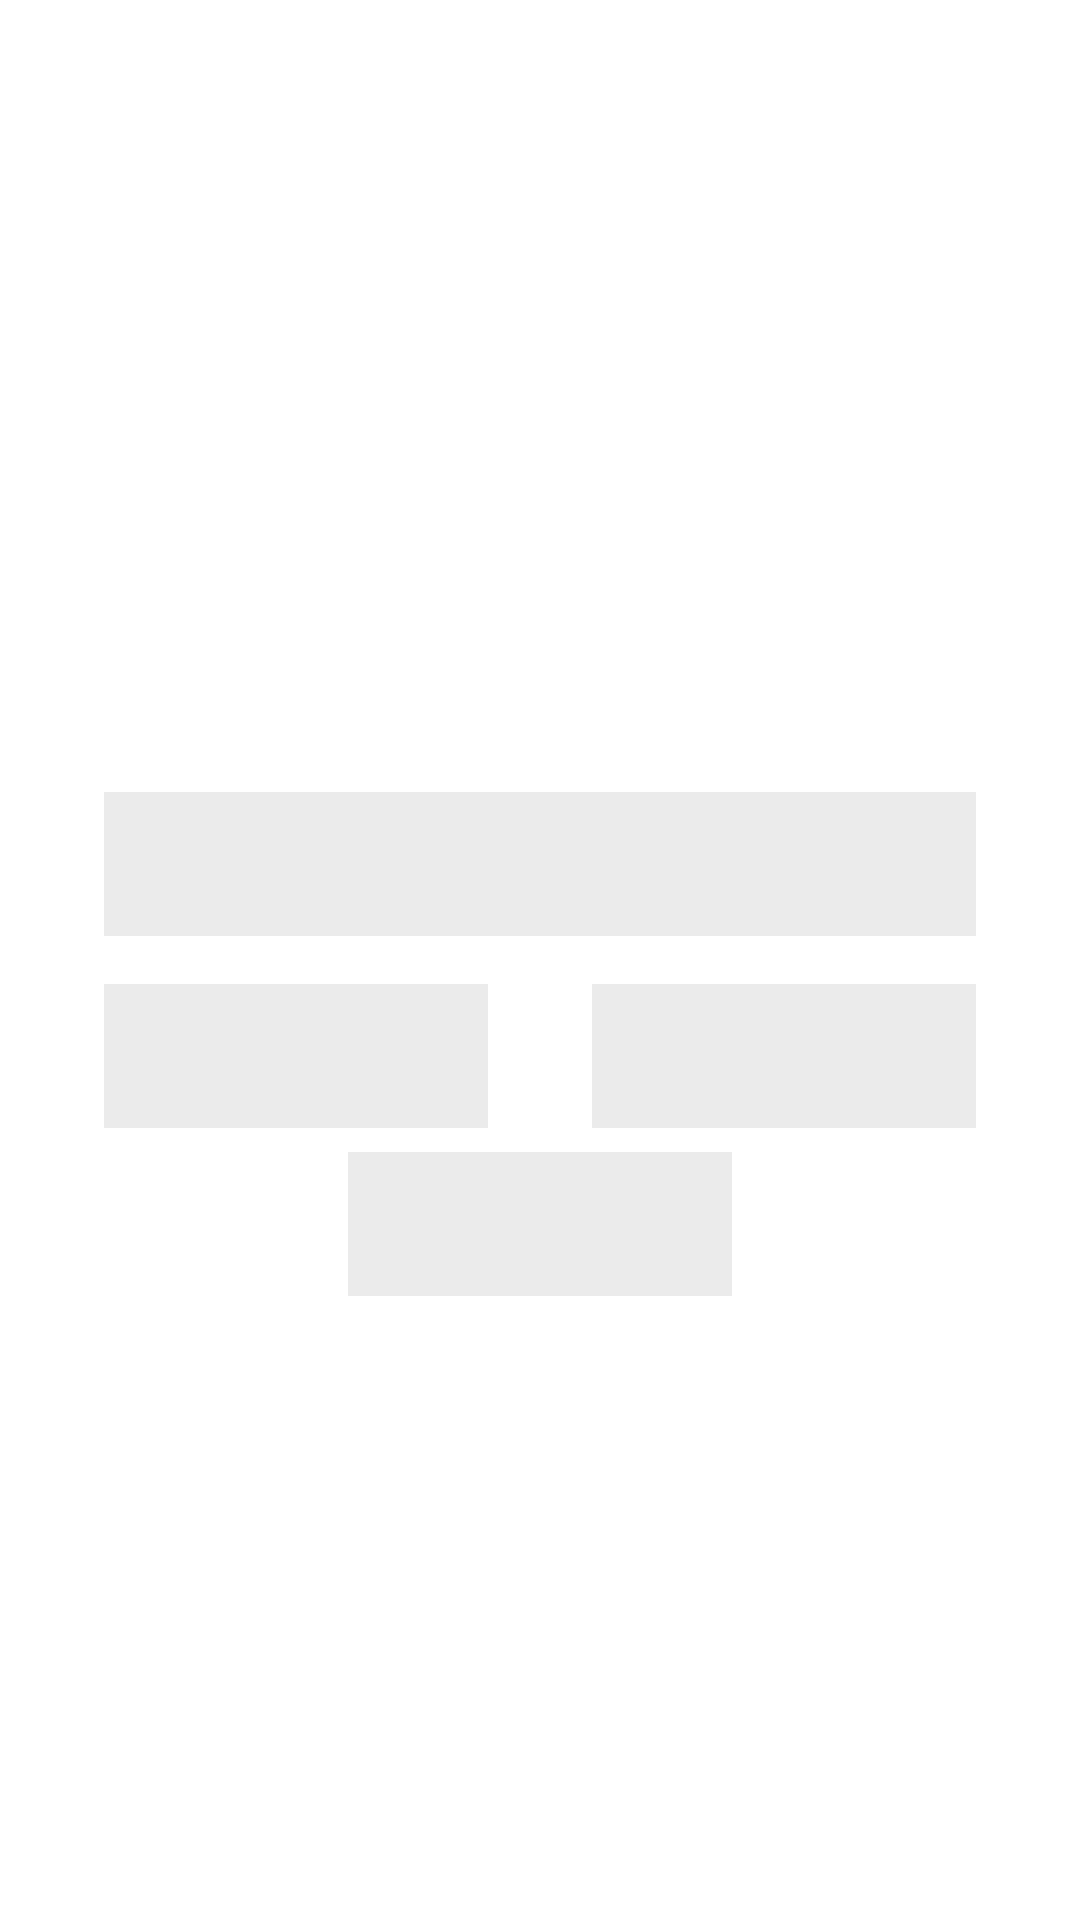

Android layout source for this screen:
<!-- AndroidManifest.xml: application theme Theme.CurrencyConversion -->
<!-- res/layout/converter_placeholder.xml -->
<?xml version="1.0" encoding="utf-8"?>
<androidx.constraintlayout.widget.ConstraintLayout xmlns:android="http://schemas.android.com/apk/res/android"
    xmlns:app="http://schemas.android.com/apk/res-auto"
    android:layout_width="match_parent"
    android:layout_height="match_parent">


    <View
        android:id="@+id/sp_from"
        android:layout_width="128dp"
        android:layout_height="48dp"
        android:layout_marginVertical="8dp"
        android:background="@color/gray_light_2"
        app:layout_constraintBottom_toTopOf="@+id/guideline_center"
        app:layout_constraintEnd_toEndOf="@+id/et_from"
        app:layout_constraintStart_toStartOf="@+id/et_from" />

    <View
        android:id="@+id/ib_swap"
        android:layout_width="48dp"
        android:layout_height="48dp"
        android:background="@color/gray_light_2"
        app:layout_constraintBottom_toBottomOf="@id/sp_from"
        app:layout_constraintEnd_toStartOf="@+id/sp_to"
        app:layout_constraintStart_toEndOf="@+id/sp_from"
        app:layout_constraintTop_toTopOf="@+id/sp_from" />

    <View
        android:id="@+id/sp_to"
        android:layout_width="128dp"
        android:layout_height="48dp"
        android:layout_marginVertical="8dp"
        android:background="@color/gray_light_2"
        app:layout_constraintBottom_toTopOf="@+id/guideline_center"
        app:layout_constraintEnd_toEndOf="@+id/et_to"
        app:layout_constraintStart_toStartOf="@+id/et_to" />

    <androidx.constraintlayout.widget.Guideline
        android:id="@+id/guideline_center"
        android:layout_width="wrap_content"
        android:layout_height="wrap_content"
        android:orientation="horizontal"
        app:layout_constraintBottom_toBottomOf="parent"
        app:layout_constraintGuide_percent="0.5"
        app:layout_constraintTop_toTopOf="parent" />


    <View
        android:id="@+id/et_from"
        android:layout_width="128dp"
        android:layout_height="48dp"
        android:layout_marginVertical="8dp"
        android:background="@color/gray_light_2"
        app:layout_constraintEnd_toStartOf="@id/et_to"
        app:layout_constraintStart_toStartOf="parent"
        app:layout_constraintTop_toBottomOf="@id/guideline_center" />

    <View
        android:id="@+id/et_to"
        android:layout_width="128dp"
        android:layout_height="48dp"
        android:layout_marginVertical="8dp"
        android:background="@color/gray_light_2"
        app:layout_constraintEnd_toEndOf="parent"
        app:layout_constraintStart_toEndOf="@id/et_from"
        app:layout_constraintTop_toBottomOf="@id/guideline_center" />

    <View
        android:id="@+id/button"
        android:layout_width="128dp"
        android:layout_height="48dp"
        android:layout_marginVertical="8dp"
        android:background="@color/gray_light_2"
        app:layout_constraintEnd_toEndOf="parent"
        app:layout_constraintStart_toStartOf="parent"
        app:layout_constraintTop_toBottomOf="@+id/et_from" />
</androidx.constraintlayout.widget.ConstraintLayout>
<!-- resources referenced by this layout -->
<resources>
  <color name="gray_light_2">#FFEBEBEB</color>
  <style name="Theme.CurrencyConversion" parent="Theme.MaterialComponents.DayNight.DarkActionBar">
          
          <item name="colorPrimary">@color/primary</item>
          <item name="colorPrimaryVariant">@color/primary_var</item>
          <item name="colorOnPrimary">@color/gray_light_1</item>
          
          <item name="colorSecondary">@color/secondary</item>
          <item name="colorSecondaryVariant">@color/secondary_var</item>
          <item name="colorOnSecondary">@color/gray_light_2</item>
          
          <item name="android:statusBarColor" tools:targetApi="l">?attr/colorPrimaryVariant</item>
          
      </style>
  <color name="primary">#FF62D9AD</color>
  <color name="primary_var">#528874</color>
  <color name="gray_light_1">#FFF2F2F2</color>
  <color name="secondary">#FFF28D52</color>
  <color name="secondary_var">#9E6341</color>
</resources>
